Run: headless pygame with SDL's dummy video driver; simulated clock (each Clock.tick advances the game by its frame time, no real sleeping); random seed 0; keys injected as events and as key.get_pressed() state; no mouse input.
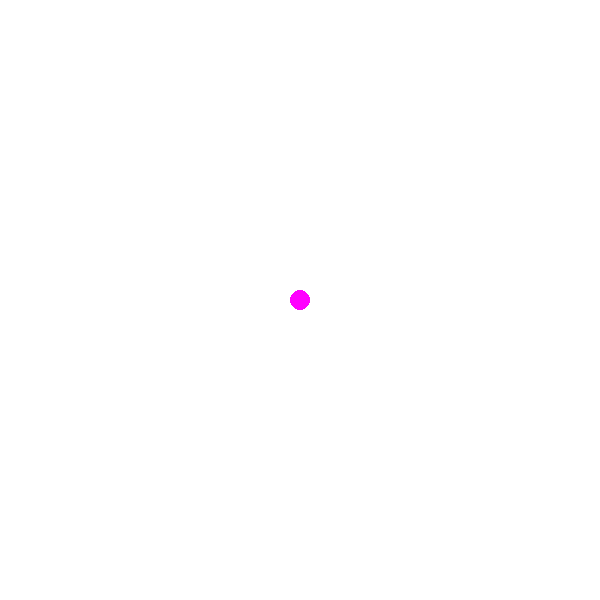
Frame 1 of 4 · flips 1–60 · no input
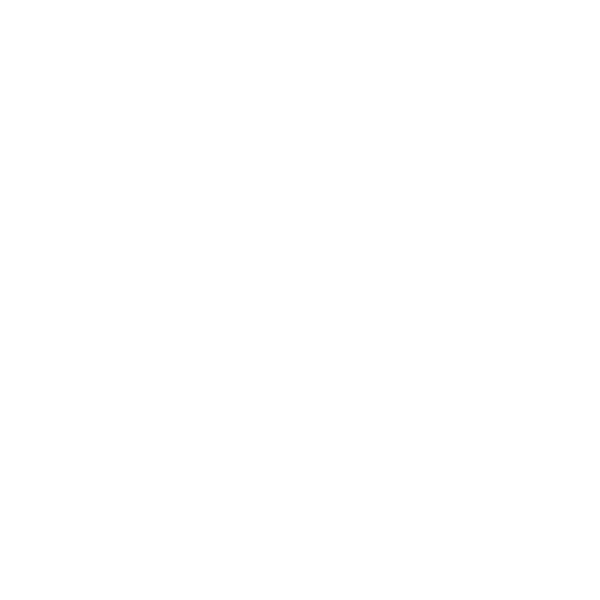
Frame 2 of 4 · flips 61–180 · tapped SPACE, RETURN · held RIGHT (→), D
Frame 3 of 4 · flips 181–300 · held DOWN (↓), S · screen unchanged from frame 2, image omitted
Frame 4 of 4 · flips 301–420 · held LEFT (←), A, UP (↑), W · screen same as frame 1, image omitted

The pygame program that drew these frames:

import pygame, sys

pygame.init()

negro=(0,0,0)
violeta=(255,0,255)
blanco=(255,255,255)

tam=(600,600)
pantalla= pygame.display.set_mode(tam)
clock=pygame.time.Clock()

#CORDENADAS DEL CUADRADO
cord_x=300
cord_y=300
#velocidad
x_velocidad=0
y_velocidad=0

while True:
    for event in pygame.event.get():#ACA ESTAN LOS EVENTOS DEL juego
        if event.type==pygame.QUIT:
            sys.exit()
        #eventos del teclado, tiene que ir adentro del for de eventos porque sino no funca

        if event.type==pygame.KEYDOWN:

            if event.key==pygame.K_RIGHT:
                x_velocidad=3
            if event.key==pygame.K_LEFT:
                x_velocidad=-3
            if event.key==pygame.K_UP:
                y_velocidad=-3
            if event.key==pygame.K_DOWN:
                y_velocidad=3
            if event.key==pygame.K_h:
                x_velocidad*=3
                y_velocidad*=3
            if event.key==pygame.K_SPACE:
                pass


        if event.type==pygame.KEYUP:

            if event.key==pygame.K_RIGHT:
                x_velocidad=0
            if event.key==pygame.K_LEFT:
                x_velocidad=0
            if event.key==pygame.K_UP:
                y_velocidad=0
            if event.key==pygame.K_DOWN:
                y_velocidad=0
            if event.key==pygame.K_h:
                x_velocidad=0
                y_velocidad=0



    pantalla.fill(blanco)

    cord_x+=x_velocidad
    cord_y+=y_velocidad


    pygame.draw.circle(pantalla, violeta, (cord_x,cord_y), 10)


    pygame.display.flip()
    clock.tick(60)
